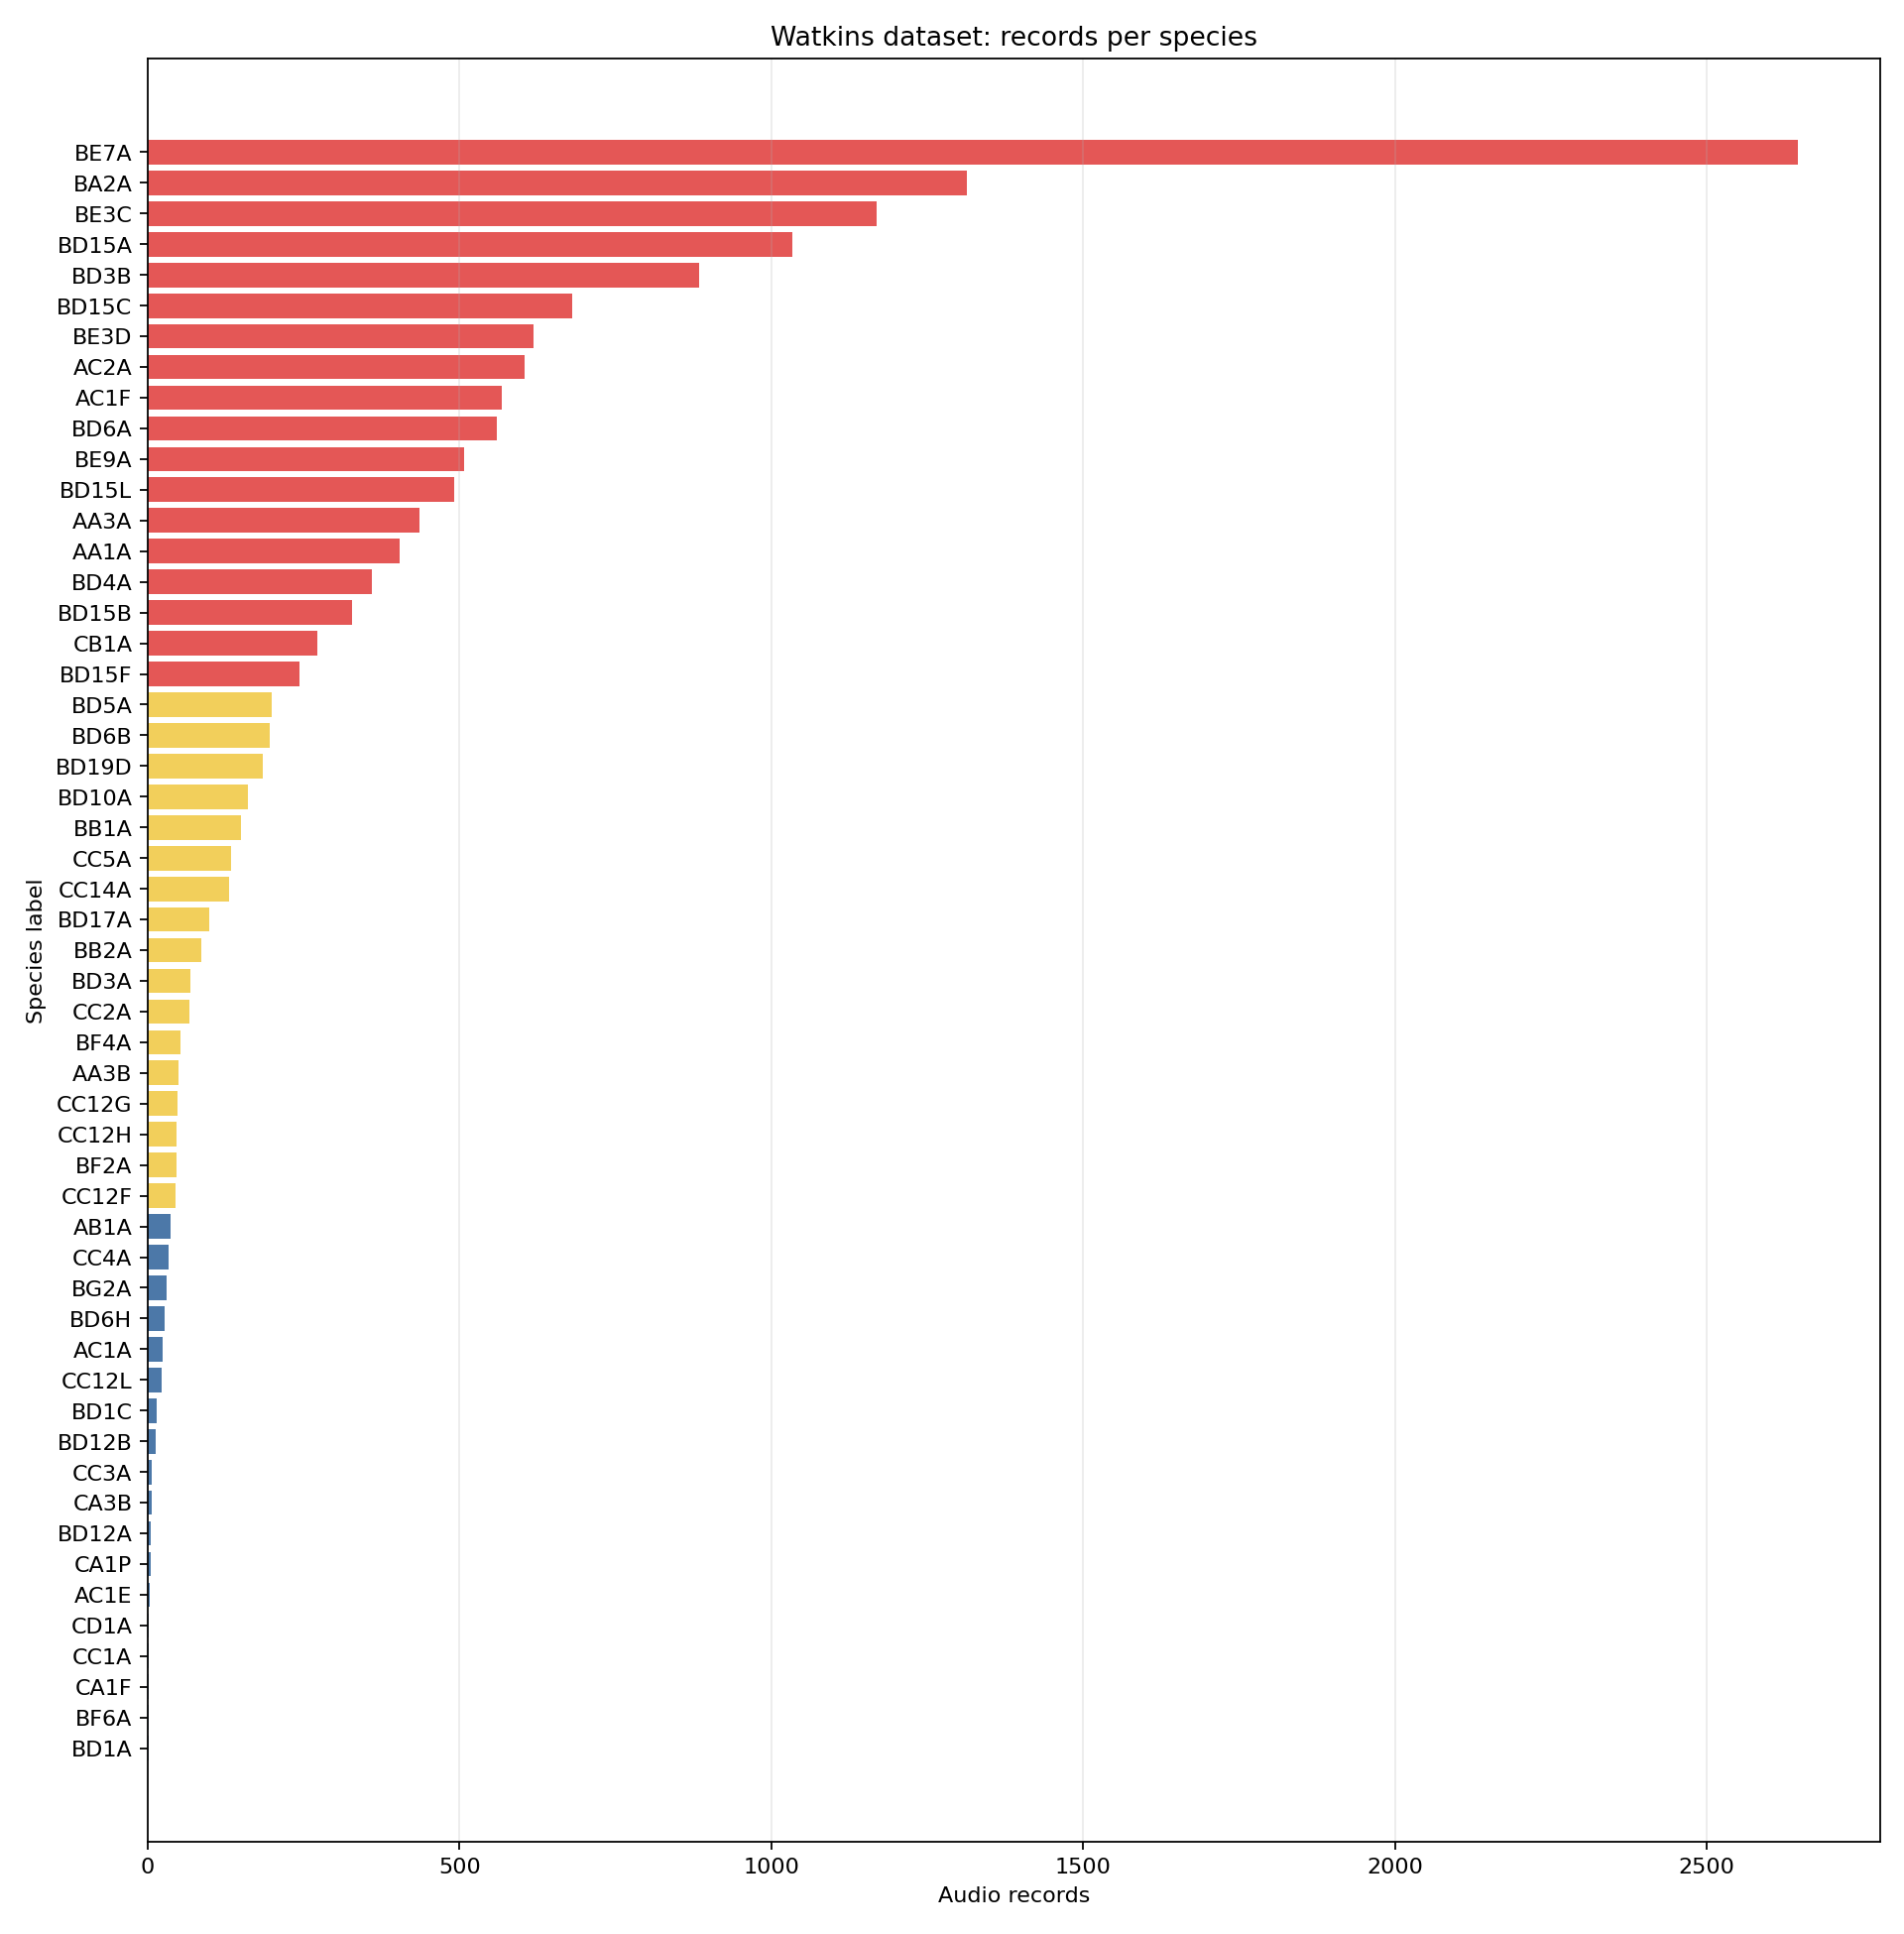

Source data for this figure (header and first rows):
species_label, label_source, label_status, record_count, imbalance_tier, missing_audio_count, empty_audio_count, corrupt_audio_count, unresolved_audio_path_count, duplicate_record_id_count, duplicate_audio_count, duration_available_count, duration_total_seconds, duration_mean_seconds, duration_median_seconds, date_metadata_count, location_metadata_count, location_name_metadata_count, location_coordinate_metadata_count, distinct_location_values, sample_rate_metadata_count, recording_source_metadata_count, channel_recorded_metadata_count, channel_multiplexed_metadata_count
BE7A, species_code, labeled, 2646, dominant, 0, 0, 0, 0, 0, 1, 2646, 5955, 2.25, 1.751, 2476, 2646, 2646, 2405, 11, 2645, 0, 711, 711
BA2A, species_code, labeled, 1313, dominant, 0, 0, 0, 0, 0, 0, 1313, 42017, 32, 2.197, 1227, 1313, 1254, 1254, 22, 1312, 0, 1211, 1211
BE3C, species_code, labeled, 1169, dominant, 0, 0, 0, 0, 0, 0, 1169, 3214, 2.749, 2.06, 1169, 1169, 931, 1167, 13, 1169, 0, 1156, 1156
BD15A, species_code, labeled, 1033, dominant, 0, 0, 0, 0, 0, 0, 1033, 3075, 2.977, 2.186, 757, 1033, 959, 986, 3, 1033, 0, 745, 745
BD3B, species_code, labeled, 884, dominant, 0, 0, 0, 0, 0, 0, 884, 2321, 2.625, 1.669, 860, 884, 241, 884, 5, 884, 0, 884, 884
BD15C, species_code, labeled, 681, dominant, 0, 0, 0, 0, 0, 0, 681, 1300, 1.909, 1.673, 681, 681, 595, 681, 7, 681, 0, 675, 675
BE3D, species_code, labeled, 619, dominant, 0, 0, 0, 0, 0, 0, 619, 3386, 5.47, 1.298, 619, 619, 619, 592, 10, 619, 0, 613, 613
AC2A, species_code, labeled, 604, dominant, 0, 0, 0, 0, 0, 0, 604, 7145, 11.83, 2.994, 572, 604, 599, 569, 16, 604, 0, 600, 600
AC1F, species_code, labeled, 567, dominant, 0, 0, 0, 0, 0, 10, 567, 13587, 23.96, 5.215, 528, 528, 528, 528, 14, 567, 0, 567, 567
BD6A, species_code, labeled, 560, dominant, 0, 0, 0, 0, 0, 0, 560, 1622, 2.896, 2.236, 560, 560, 455, 498, 5, 560, 0, 559, 559
BE9A, species_code, labeled, 508, dominant, 0, 0, 0, 0, 0, 0, 508, 969.5, 1.908, 1.361, 508, 508, 130, 508, 2, 508, 0, 497, 497
BD15L, species_code, labeled, 492, dominant, 0, 0, 0, 0, 0, 1, 492, 2329, 4.734, 1.476, 492, 492, 492, 460, 3, 492, 0, 485, 485
AA3A, species_code, labeled, 435, dominant, 0, 0, 0, 0, 0, 1, 435, 878.7, 2.02, 1.984, 435, 435, 435, 429, 8, 435, 0, 435, 435
AA1A, species_code, labeled, 404, dominant, 0, 0, 0, 0, 0, 0, 404, 3129, 7.744, 3.595, 404, 404, 404, 85, 4, 404, 0, 404, 404
BD4A, species_code, labeled, 359, dominant, 0, 0, 0, 0, 0, 0, 359, 489.1, 1.362, 0.6937, 353, 359, 325, 359, 6, 359, 0, 359, 359
BD15B, species_code, labeled, 328, dominant, 0, 0, 0, 0, 0, 0, 328, 1094, 3.336, 2.346, 328, 328, 328, 328, 3, 328, 0, 328, 328
CB1A, species_code, labeled, 272, dominant, 0, 0, 0, 0, 0, 0, 272, 905.2, 3.328, 1.801, 272, 272, 272, 118, 8, 272, 0, 272, 272
BD15F, species_code, labeled, 244, dominant, 0, 0, 0, 0, 0, 0, 244, 517.6, 2.121, 1.484, 244, 244, 7, 237, 1, 244, 0, 228, 228
BD5A, species_code, labeled, 199, moderate, 0, 0, 0, 0, 0, 0, 199, 720.1, 3.618, 1.439, 138, 199, 199, 199, 6, 197, 0, 197, 197
BD6B, species_code, labeled, 196, moderate, 0, 0, 0, 0, 0, 0, 196, 374, 1.908, 1.734, 196, 196, 196, 196, 3, 196, 0, 196, 196
BD19D, species_code, labeled, 184, moderate, 0, 0, 0, 0, 0, 0, 184, 195.9, 1.065, 1.125, 181, 184, 184, 125, 5, 184, 0, 164, 164
BD10A, species_code, labeled, 161, moderate, 0, 0, 0, 0, 0, 0, 161, 214.2, 1.331, 0.5247, 161, 161, 161, 161, 2, 161, 0, 161, 161
BB1A, species_code, labeled, 150, moderate, 0, 0, 0, 0, 0, 0, 150, 305.7, 2.038, 1.559, 147, 150, 150, 111, 10, 150, 0, 150, 150
CC5A, species_code, labeled, 133, moderate, 0, 0, 0, 0, 0, 0, 133, 1509, 11.35, 7.5, 133, 133, 133, 133, 6, 133, 0, 132, 132
CC14A, species_code, labeled, 131, moderate, 0, 0, 0, 0, 0, 0, 131, 433.5, 3.309, 3.132, 131, 129, 129, 129, 9, 131, 0, 131, 131
BD17A, species_code, labeled, 98, moderate, 0, 0, 0, 0, 0, 0, 98, 134.5, 1.372, 1.142, 98, 98, 98, 98, 2, 98, 0, 98, 98
BB2A, species_code, labeled, 86, moderate, 0, 0, 0, 0, 0, 0, 86, 128.1, 1.489, 1.418, 86, 86, 86, 70, 7, 86, 0, 86, 86
[UNLABELED] WestIndianManatee, , unlabeled, 78, unlabeled, 0, 0, 0, 0, 0, 0, 78, 419.9, 5.384, 4.462, 78, 78, 78, 13, 5, 78, 0, 16, 16
BD3A, species_code, labeled, 69, moderate, 0, 0, 0, 0, 0, 0, 69, 231.7, 3.358, 1.063, 69, 69, 69, 69, 3, 69, 0, 28, 28
CC2A, species_code, labeled, 66, moderate, 0, 0, 0, 0, 0, 0, 66, 783.3, 11.87, 5.034, 66, 66, 66, 66, 9, 66, 0, 66, 66
BF4A, species_code, labeled, 52, moderate, 0, 0, 0, 0, 0, 0, 52, 51.35, 0.9876, 0.5132, 52, 52, 52, 52, 1, 52, 0, 52, 52
[UNLABELED] NorthernRightWhale, , unlabeled, 51, unlabeled, 0, 0, 0, 0, 0, 0, 51, 106.8, 2.093, 1.928, 51, 51, 51, 51, 3, 51, 0, 51, 51
AA3B, species_code, labeled, 49, moderate, 0, 0, 0, 0, 0, 0, 49, 132.9, 2.713, 1.418, 0, 49, 49, 43, 3, 49, 0, 49, 49
CC12G, species_code, labeled, 47, moderate, 0, 0, 0, 0, 0, 0, 47, 134.5, 2.862, 1.418, 47, 47, 47, 46, 1, 46, 0, 46, 46
BF2A, species_code, labeled, 46, moderate, 0, 0, 0, 0, 0, 0, 46, 237, 5.153, 3.82, 44, 46, 46, 23, 4, 46, 0, 46, 46
CC12H, species_code, labeled, 46, moderate, 0, 0, 0, 0, 0, 0, 46, 38.74, 0.8421, 0.2812, 46, 46, 46, 41, 5, 46, 0, 46, 46
CC12F, species_code, labeled, 45, moderate, 0, 0, 0, 0, 0, 0, 45, 108.8, 2.419, 1.418, 45, 45, 45, 45, 3, 45, 0, 45, 45
AB1A, species_code, labeled, 36, rare, 0, 0, 0, 0, 0, 0, 36, 159.5, 4.43, 3.374, 36, 36, 36, 36, 3, 36, 0, 36, 36
CC4A, species_code, labeled, 33, rare, 0, 0, 0, 0, 0, 0, 33, 161.3, 4.889, 5.171, 33, 33, 33, 32, 6, 33, 0, 33, 33
BG2A, species_code, labeled, 30, rare, 0, 0, 0, 0, 0, 0, 30, 97.43, 3.248, 3.436, 30, 30, 30, 0, 2, 30, 0, 30, 30
BD6H, species_code, labeled, 27, rare, 0, 0, 0, 0, 0, 0, 27, 202.6, 7.504, 7.846, 27, 27, 27, 27, 1, 27, 0, 27, 27
AC1A, species_code, labeled, 24, rare, 0, 0, 0, 0, 0, 0, 24, 196, 8.168, 1.412, 24, 24, 24, 24, 2, 24, 0, 24, 24
CC12L, species_code, labeled, 22, rare, 0, 0, 0, 0, 0, 0, 22, 44.83, 2.038, 1.417, 22, 22, 22, 9, 4, 22, 0, 22, 22
BD1C, species_code, labeled, 14, rare, 0, 0, 0, 0, 0, 0, 14, 53.34, 3.81, 2.226, 14, 14, 14, 0, 1, 14, 0, 14, 14
BD12B, species_code, labeled, 12, rare, 0, 0, 0, 0, 0, 0, 12, 22.27, 1.856, 2.18, 12, 12, 12, 0, 1, 12, 0, 12, 12
[UNLABELED] Fin_FinbackWhale, , unlabeled, 10, unlabeled, 0, 0, 0, 0, 0, 0, 10, 14.18, 1.418, 1.418, 10, 10, 10, 10, 2, 10, 0, 10, 10
CC3A, species_code, labeled, 7, rare, 0, 0, 0, 0, 0, 0, 7, 3.873, 0.5532, 0.6909, 7, 7, 7, 0, 1, 7, 0, 7, 7
CA3B, species_code, labeled, 6, rare, 0, 0, 0, 0, 0, 0, 6, 12.11, 2.018, 1.661, 6, 6, 6, 0, 1, 6, 0, 6, 6
BD12A, species_code, labeled, 5, rare, 0, 0, 0, 0, 0, 0, 5, 23.04, 4.607, 4.905, 5, 5, 5, 0, 2, 5, 0, 5, 5
CA1P, species_code, labeled, 4, rare, 0, 0, 0, 0, 0, 0, 4, 14.99, 3.748, 3.583, 4, 4, 4, 0, 1, 4, 0, 4, 4
AC1E, species_code, labeled, 3, rare, 0, 0, 0, 0, 0, 0, 3, 432, 144, 144, 3, 3, 3, 3, 2, 3, 0, 3, 3
BF6A, species_code, labeled, 2, rare, 0, 0, 0, 0, 0, 0, 2, 6.179, 3.089, 3.089, 2, 2, 2, 0, 1, 2, 0, 2, 2
CA1F, species_code, labeled, 2, rare, 0, 0, 0, 0, 0, 0, 2, 5.513, 2.757, 2.757, 2, 2, 2, 2, 1, 2, 0, 2, 2
CC1A, species_code, labeled, 2, rare, 0, 0, 0, 0, 0, 0, 2, 9.81, 4.905, 4.905, 2, 2, 2, 0, 1, 2, 0, 2, 2
CD1A, species_code, labeled, 2, rare, 0, 0, 0, 0, 0, 0, 2, 7.166, 3.583, 3.583, 2, 2, 2, 0, 1, 2, 0, 2, 2
BD1A, species_code, labeled, 1, rare, 0, 0, 0, 0, 0, 0, 1, 2.571, 2.571, 2.571, 1, 1, 1, 1, 1, 1, 0, 1, 1
[UNLABELED] KillerWhale, , unlabeled, 1, unlabeled, 0, 0, 0, 0, 0, 0, 1, 0.9947, 0.9947, 0.9947, 1, 1, 1, 1, 1, 1, 0, 0, 0
